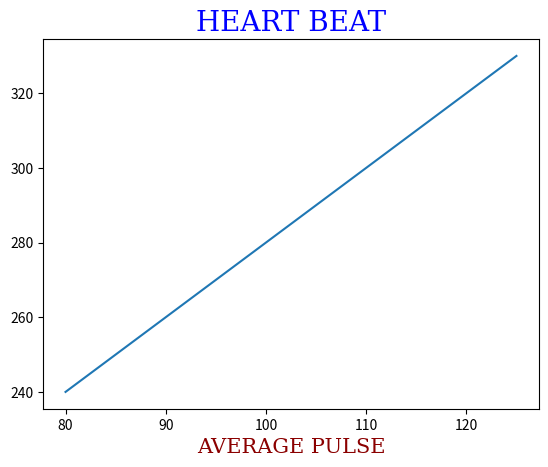

Write Python code to recreate this figure.
#WAP TO CHAGE FONT OF TITLE AND LABEL
#FONT DICT- ATTRIBUTE PRESENT IN TITTLE LAEL FOR CHANGING FONT STYLE
import numpy as np
import matplotlib.pyplot as plt
x=np.array([80,85,90,95,100,105,110,115,120,125])
y=np.array([240,250,260,270,280,290,300,310,320,330])
font1={'family':'serif','color':'blue','size':20}
font2 = {'family': 'serif', 'color': 'darkred','size':15}
plt.title("HEART BEAT",fontdict=font1)
plt.xlabel("AVERAGE PULSE",fontdict=font2)
plt.plot(x,y)
plt.show()

